pico-8 play session: no input (idle), after a click and taps of 🅾, ❎, 🅾+❎, 🅾 in the second before t = 0

[t = 1 s] idle ~1s (no d-pad/buttons)
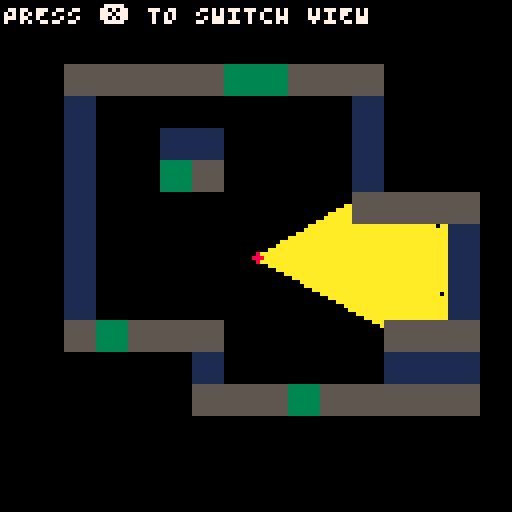

pico-8 cartridge
version 43
__lua__
function dist(o1,o2) 
 return sqrt((o1.x - o2.x )^2 + (o1.y - o2.y)^2 )
end

function get_sprite_pixel(s, px, py)
 local sx = (s % 16) * 8 + px
 local sy = flr(s / 16) * 8 + py
 return sget(sx, sy)
end

function create_ray(x,y,angle)
	local i=0
 ray={x1=x,y1=y,angle=angle}
 while (i<127) do
  i+=1
  ray.x1+=cos(ray.angle)*2
  ray.y1+=sin(ray.angle)*2
  local tile=mget(ray.x1/8,ray.y1/8)
  if fget(flr(tile),0) then
  	return {ray.x1,
  									ray.y1,
  									tile,
											get_sprite_pixel(tile,1,1),
  									}		
  end
 end
 return {0,0}
end

function _init()
 p={x=64,y=64,dir=0,spd=1}
 rays={}
 view=true
 maxrays=127
 fov=1/6
 steps=fov/maxrays
 
 for i=1,maxrays do
		add(rays,create_ray(p.x,p.y,p.dir+(steps*(i-(maxrays/2)))))
	end
end

function _update60()
 if btnp(❎) then
  view= not view
 end
 
 if btn(➡️) then
  p.dir+=0.01
  rays={}
	 for i=1,maxrays do
			add(rays,create_ray(p.x,p.y,p.dir+(steps*(i-(maxrays/2)))))
		end
 end
 
 if btn(⬅️) then
  p.dir-=0.01
  rays={}
	 for i=1,maxrays do
			add(rays,create_ray(p.x,p.y,p.dir+(steps*(i-(maxrays/2)))))
		end
 end
 
 if btn(⬆️) then
  local oldx=p.x
  local oldy=p.y
  
  p.y+=sin(p.dir)*p.spd
  -- collison
  if fget(flr(mget(p.x/8,p.y/8)),0) then
   p.y=oldy
  end
  p.x+=cos(p.dir)*p.spd
  -- collison
  if fget(flr(mget(p.x/8,p.y/8)),0) then
   p.x=oldx
  end
  
  rays={}
	 for i=1,maxrays do
			add(rays,create_ray(p.x,p.y,p.dir+(steps*(i-(maxrays/2)))))
		end
 end

 
 if btn(⬇️) then
  local oldx=p.x
  local oldy=p.y
  
  p.y-=sin(p.dir)*p.spd
  -- collison
  if fget(flr(mget(p.x/8,p.y/8)),0) then
   p.y=oldy
  end
  
  p.x-=cos(p.dir)*p.spd
  -- collison
  if fget(flr(mget(p.x/8,p.y/8)),0) then
   p.x=oldx
  end
   
  rays={}
	 for i=1,maxrays do
			add(rays,create_ray(p.x,p.y,p.dir+(steps*(i-(maxrays/2)))))
		end
 end
end

function _draw()
	cls()
	
	rectfill(0,64,128,128,4)
	
 -- 3d view
 for i=1,#rays do
  local x2=rays[i][1]
  local y2=rays[i][2]
  local ray_offset=steps*(i-(maxrays/2))
  local d=flr(dist({x=p.x,y=p.y},{x=x2,y=y2})*cos(ray_offset))
  local c=rays[i][4]
		local tile=rays[i][3]
		
		if x2 != 0 and y2 != 0 then
		 local wall_h=min(128,flr(930/max(d,1)))
		 local top=64-wall_h/2
		 local bottom=64+wall_h/2
			rect((i-1)*1,top,(i-1)*1+1,bottom,c)
		end
	end
	
 -- topdown view
 if view then
	 
	 cls(0)
	 for i=1,#rays do
	  local x2=rays[i][1]
	  local y2=rays[i][2]
		 line(p.x,p.y,x2,y2,10)
		end
		
		circfill(p.x,p.y,1,8)
 
		map(0,0)
	end
	
	print("PRESS ❎ TO SWITCH VIEW",1,1,7)
end
__gfx__
00000000111111115555555533333333000000000000000000000000000000000000000000000000000000000000000000000000000000000000000000000000
00000000111111115555555533333333000000000000000000000000000000000000000000000000000000000000000000000000000000000000000000000000
00700700111111115555555533333333000000000000000000000000000000000000000000000000000000000000000000000000000000000000000000000000
00077000111111115555555533333333000000000000000000000000000000000000000000000000000000000000000000000000000000000000000000000000
00077000111111115555555533333333000000000000000000000000000000000000000000000000000000000000000000000000000000000000000000000000
00700700111111115555555533333333000000000000000000000000000000000000000000000000000000000000000000000000000000000000000000000000
00000000111111115555555533333333000000000000000000000000000000000000000000000000000000000000000000000000000000000000000000000000
00000000111111115555555533333333000000000000000000000000000000000000000000000000000000000000000000000000000000000000000000000000
__gff__
0001010100000000000000000000000000000000000000000000000000000000000000000000000000000000000000000000000000000000000000000000000000000000000000000000000000000000000000000000000000000000000000000000000000000000000000000000000000000000000000000000000000000000
0000000000000000000000000000000000000000000000000000000000000000000000000000000000000000000000000000000000000000000000000000000000000000000000000000000000000000000000000000000000000000000000000000000000000000000000000000000000000000000000000000000000000000
__map__
0000000000000000000000000000000000000000000000000000000000000000000000000000000000000000000000000000000000000000000000000000000000000000000000000000000000000000000000000000000000000000000000000000000000000000000000000000000000000000000000000000000000000000
0000000000000000000000000000000000000000000000000000000000000000000000000000000000000000000000000000000000000000000000000000000000000000000000000000000000000000000000000000000000000000000000000000000000000000000000000000000000000000000000000000000000000000
0000020202020203030202020000000000000000000000000000000000000000000000000000000000000000000000000000000000000000000000000000000000000000000000000000000000000000000000000000000000000000000000000000000000000000000000000000000000000000000000000000000000000000
0000010000000000000000010000000000000000000000000000000000000000000000000000000000000000000000000000000000000000000000000000000000000000000000000000000000000000000000000000000000000000000000000000000000000000000000000000000000000000000000000000000000000000
0000010000010100000000010000000000000000000000000000000000000000000000000000000000000000000000000000000000000000000000000000000000000000000000000000000000000000000000000000000000000000000000000000000000000000000000000000000000000000000000000000000000000000
0000010000030200000000010000000000000000000000000000000000000000000000000000000000000000000000000000000000000000000000000000000000000000000000000000000000000000000000000000000000000000000000000000000000000000000000000000000000000000000000000000000000000000
0000010000000000000000020202020000000000000000000000000000000000000000000000000000000000000000000000000000000000000000000000000000000000000000000000000000000000000000000000000000000000000000000000000000000000000000000000000000000000000000000000000000000000
0000010000000000000000000000010000000000000000000000000000000000000000000000000000000000000000000000000000000000000000000000000000000000000000000000000000000000000000000000000000000000000000000000000000000000000000000000000000000000000000000000000000000000
0000010000000000000000000000010000000000000000000000000000000000000000000000000000000000000000000000000000000000000000000000000000000000000000000000000000000000000000000000000000000000000000000000000000000000000000000000000000000000000000000000000000000000
0000010000000000000000000000010000000000000000000000000000000000000000000000000000000000000000000000000000000000000000000000000000000000000000000000000000000000000000000000000000000000000000000000000000000000000000000000000000000000000000000000000000000000
0000020302020200000000000202020000000000000000000000000000000000000000000000000000000000000000000000000000000000000000000000000000000000000000000000000000000000000000000000000000000000000000000000000000000000000000000000000000000000000000000000000000000000
0000000000000100000000000101010000000000000000000000000000000000000000000000000000000000000000000000000000000000000000000000000000000000000000000000000000000000000000000000000000000000000000000000000000000000000000000000000000000000000000000000000000000000
0000000000000202020302020202020000000000000000000000000000000000000000000000000000000000000000000000000000000000000000000000000000000000000000000000000000000000000000000000000000000000000000000000000000000000000000000000000000000000000000000000000000000000
